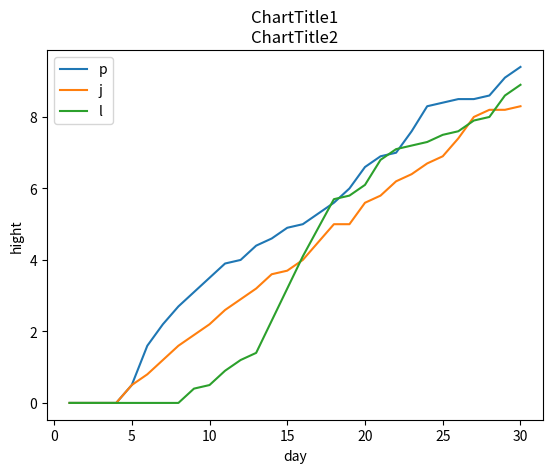

Generate this figure with matplotlib:
import matplotlib.pyplot as plt

x1 = [1,2,3,4,5,6,7,8,9,10,11,12,13,14,15,16,17,18,19,20,21,22,23,24,25,26,27,28,29,30]
y1 = [0.0,0.0,0.0,0.0,0.5,1.6,2.2,2.7,3.1,3.5,3.9,4.0,4.4,4.6,4.9,5.0,5.3,5.6,6.0,6.6,6.9,7.0,7.6,8.3,8.4,8.5,8.5,8.6,9.1,9.4]

x2 = [1,2,3,4,5,6,7,8,9,10,11,12,13,14,15,16,17,18,19,20,21,22,23,24,25,26,27,28,29,30]
y2 = [0.0,0.0,0.0,0.0,0.5,0.8,1.2,1.6,1.9,2.2,2.6,2.9,3.2,3.6,3.7,4.0,4.5,5.0,5.0,5.6,5.8,6.2,6.4,6.7,6.9,7.4,8.0,8.2,8.2,8.3]

x3 = [1,2,3,4,5,6,7,8,9,10,11,12,13,14,15,16,17,18,19,20,21,22,23,24,25,26,27,28,29,30]
y3 = [0.0,0.0,0.0,0.0,0.0,0.0,0.0,0.0,0.4,0.5,0.9,1.2,1.4,2.3,3.2,4.1,4.9,5.7,5.8,6.1,6.8,7.1,7.2,7.3,7.5,7.6,7.9,8.0,8.6,8.9]

plt.plot(x1,y1,label='p')  #ระบุ label สำหรับ legend ได้
plt.plot(x2,y2,label='j') # plot กราฟ series ที่สอง
plt.plot(x3,y3,label='l') # plot กราฟ series ที่สอง
plt.xlabel('day') #ชื่อแกน x
plt.ylabel('hight') #ชื่อแกน y
plt.title('ChartTitle1\nChartTitle2') #ชื่อกราฟ ขึ้นบรรทัดใหม่ได้ด้วย \n
plt.legend()  #แสดง Legend
plt.show()  #บรรทัดนี้ใน colab ใส่ก็ได้ ไม่ใส่ก็ได้